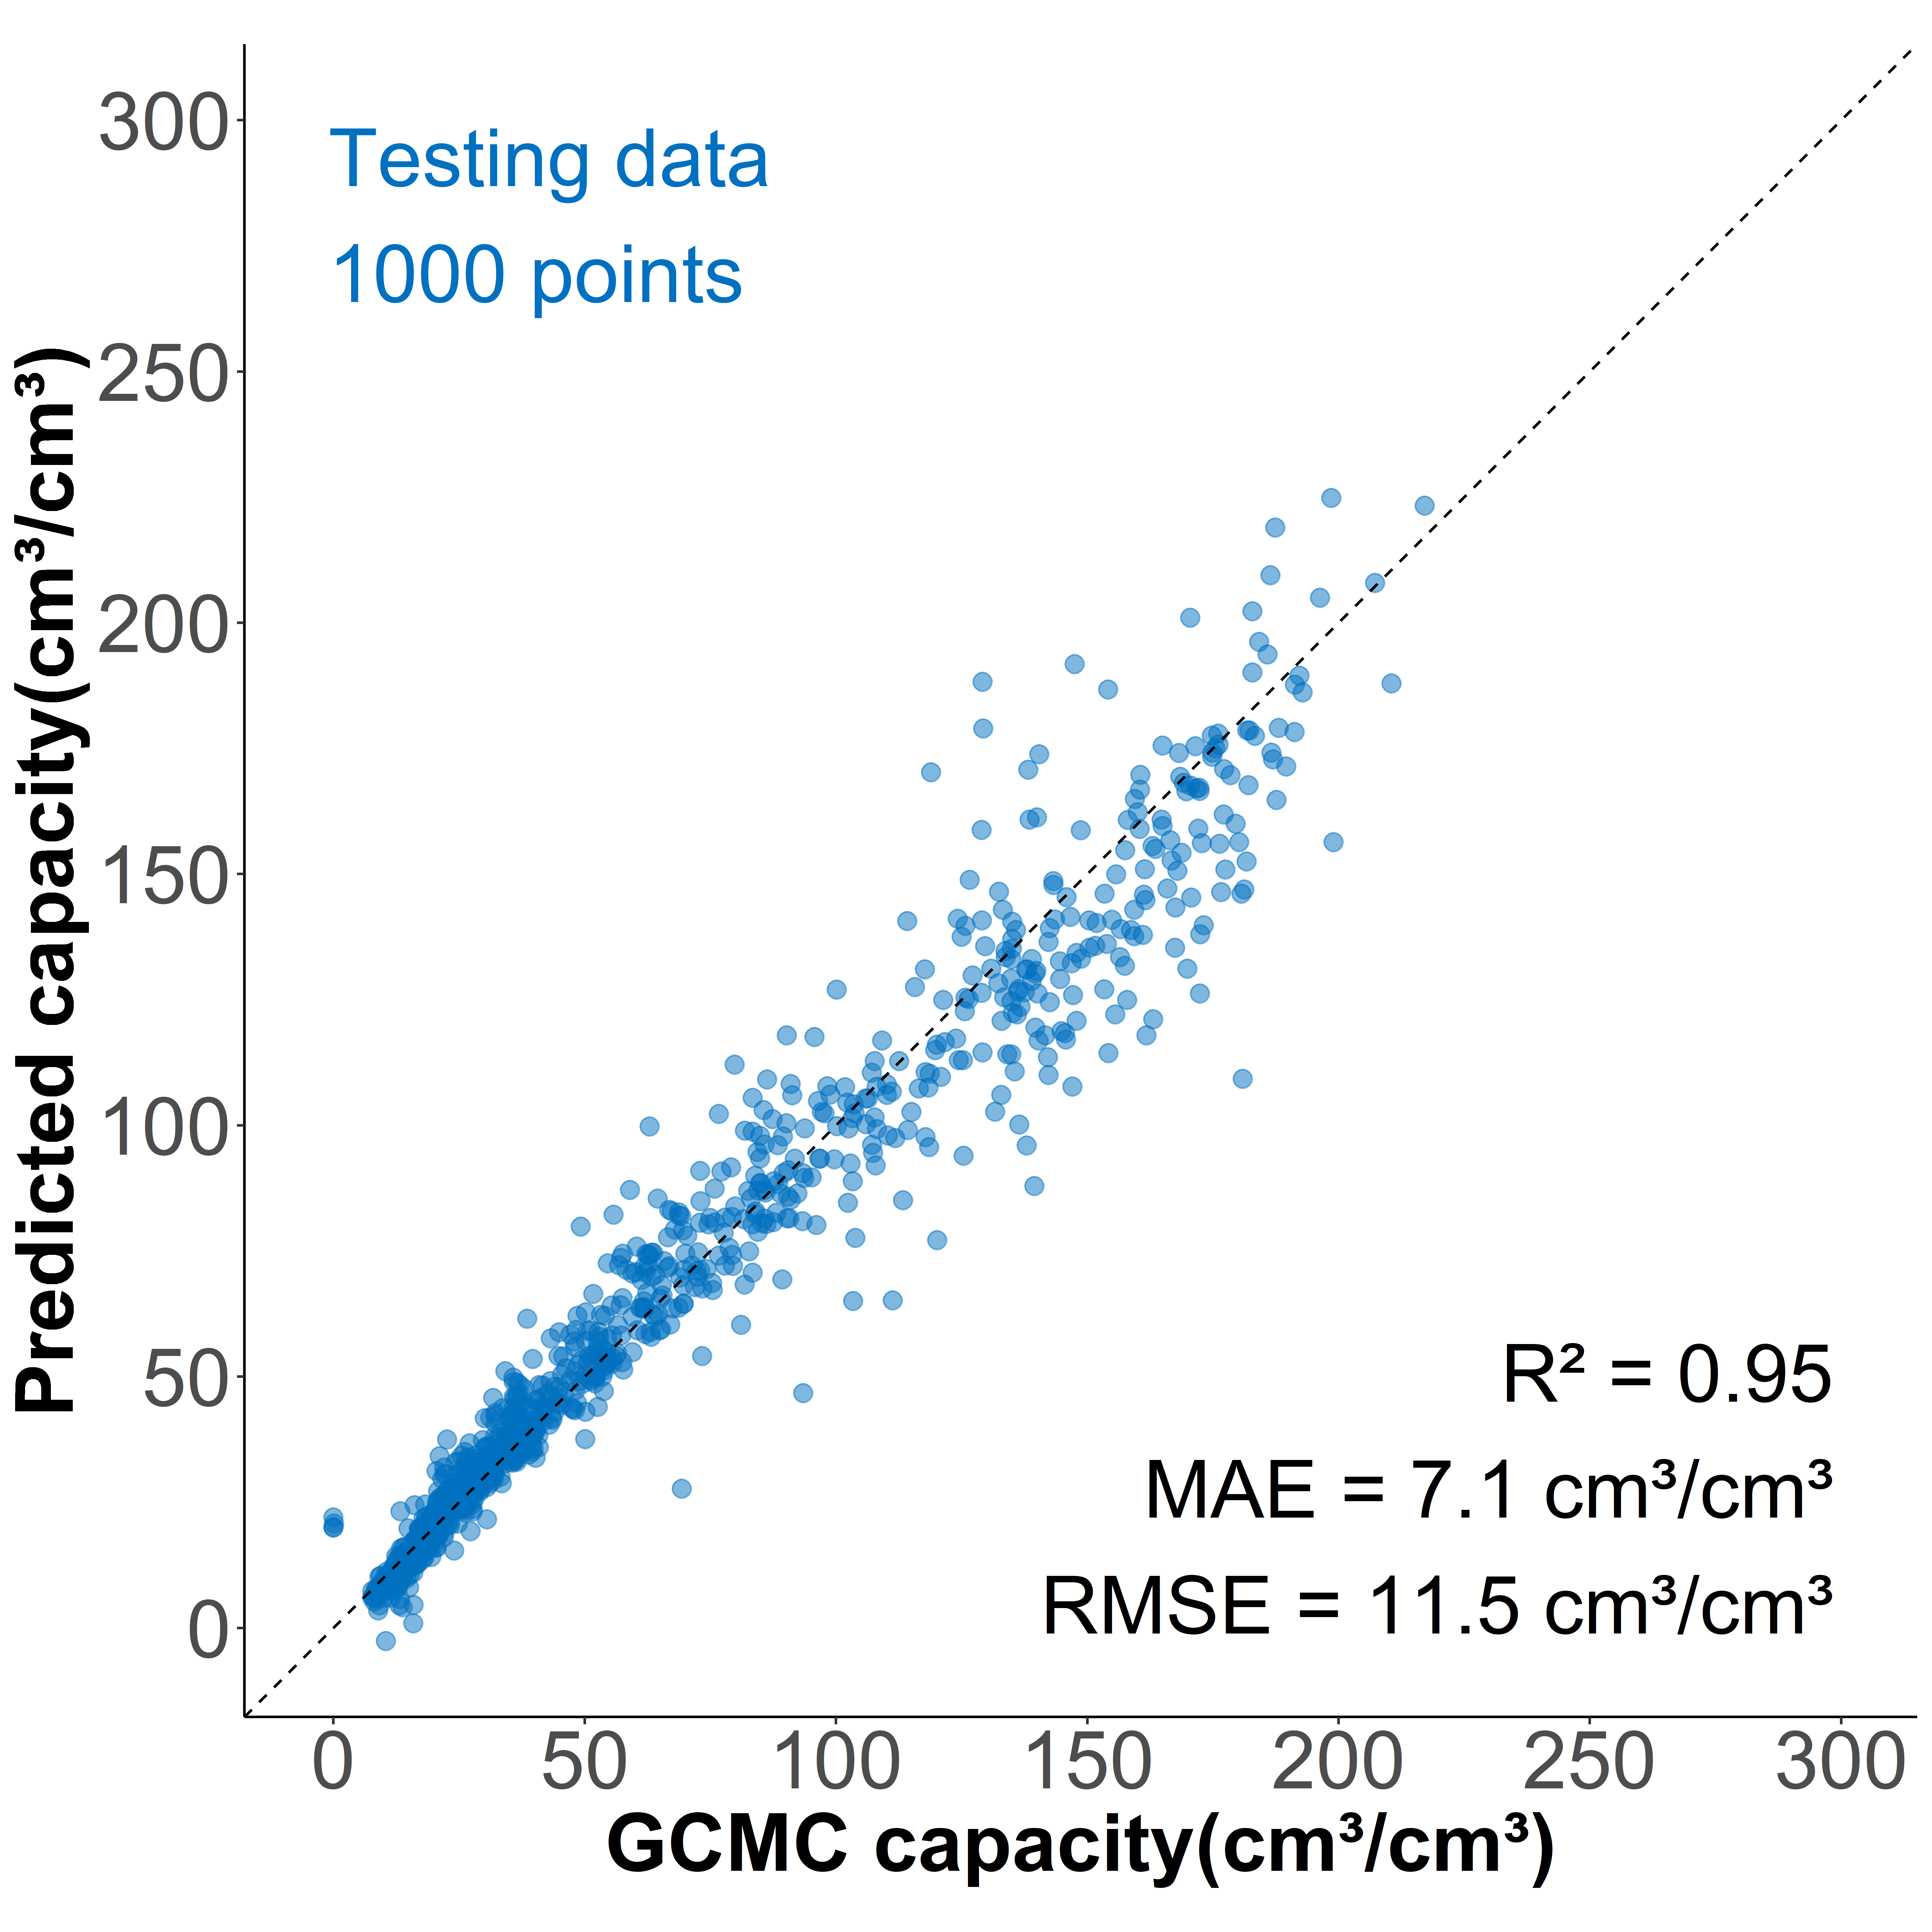

The file beside this chart, header and first rows:
, id, y_act, 1, 10, 11, 12, 13, 14, 15, 16, 17, 18, 19, 2, 20, 21, 22, 23, 24, 25, 26, 27, 28
1, 10005, 172.4, 0.02493, 0.009182, 0.007291, 0.007651, 0.01017, 0.009272, 0.009092, 0.009272, 0.01062, 0.01206, 0.009992, 0.02845, 0.004861, 0.004681, 0.004231, 0.004591, 0.006121, 0.007651, 0.006481, 0.005491, 0.005221
2, 10009, 34.85, 0.001374, 0.007668, 0.008512, 0.009066, 0.01116, 0.01133, 0.01302, 0.01153, 0.01191, 0.0115, 0.01235, 0.004774, 0.006414, 0.006727, 0.006438, 0.006993, 0.006993, 0.006944, 0.007571, 0.006872, 0.007089
3, 10031, 15.92, 0.0003343, 0.003912, 0.004179, 0.004722, 0.00494, 0.004739, 0.005257, 0.00636, 0.007188, 0.007539, 0.00901, 0.001931, 0.00494, 0.00499, 0.004889, 0.004923, 0.00514, 0.004538, 0.004463, 0.005257, 0.005115
4, 10034, 22.69, 0.001761, 0.003816, 0.004236, 0.004511, 0.004862, 0.005407, 0.005971, 0.006961, 0.006717, 0.007043, 0.007456, 0.003622, 0.003929, 0.003897, 0.003678, 0.003929, 0.003835, 0.00453, 0.004499, 0.004862, 0.005132
5, 10039, 14.85, 0.0007532, 0.003584, 0.003468, 0.004474, 0.004474, 0.004955, 0.005552, 0.00637, 0.006383, 0.006636, 0.007318, 0.001669, 0.004019, 0.003903, 0.004071, 0.003948, 0.004039, 0.004136, 0.004286, 0.004617, 0.004565
6, 1004, 77.87, 0.007663, 0.0096, 0.01063, 0.01074, 0.01102, 0.01259, 0.01188, 0.01236, 0.01131, 0.01245, 0.01305, 0.01384, 0.007264, 0.006723, 0.007492, 0.007321, 0.006324, 0.006951, 0.007691, 0.00752, 0.008232
7, 10045, 10.59, 0.0004883, 0.002346, 0.002946, 0.003513, 0.00372, 0.00408, 0.004399, 0.004469, 0.004676, 0.005292, 0.005537, 0.00096, 0.002818, 0.002764, 0.003116, 0.003385, 0.003385, 0.003298, 0.003257, 0.003592, 0.003803
8, 10076, 12.27, 0.000206, 0.003666, 0.004119, 0.004408, 0.004923, 0.005417, 0.005595, 0.006309, 0.006721, 0.007051, 0.007408, 0.0008239, 0.003721, 0.004229, 0.004236, 0.003872, 0.004298, 0.004655, 0.004291, 0.004552, 0.004778
9, 10082, 19.41, 0.000967, 0.003337, 0.003262, 0.003969, 0.004272, 0.004771, 0.005404, 0.006084, 0.006541, 0.006286, 0.006599, 0.002811, 0.003645, 0.003443, 0.003677, 0.00357, 0.003873, 0.003916, 0.003772, 0.004181, 0.004415
10, 10099, 50.61, 0.01135, 0.006748, 0.006559, 0.00725, 0.007281, 0.007595, 0.008568, 0.009101, 0.009713, 0.009761, 0.009635, 0.01094, 0.004833, 0.005571, 0.005665, 0.005806, 0.00634, 0.006434, 0.005947, 0.006842, 0.006701
11, 1010, 50.82, 0.002147, 0.009327, 0.008874, 0.009856, 0.01048, 0.01014, 0.01055, 0.01107, 0.01224, 0.01191, 0.01376, 0.00585, 0.006712, 0.007513, 0.007045, 0.007347, 0.006818, 0.006833, 0.006893, 0.007377, 0.008103
12, 10149, 58.96, 0.007881, 0.009931, 0.01134, 0.008109, 0.01002, 0.00697, 0.02269, 0.008792, 0.01116, 0.01289, 0.01285, 0.006696, 0.008427, 0.01125, 0.008154, 0.007653, 0.008017, 0.009293, 0.007744, 0.006696, 0.00574
13, 10150, 29.11, 0.004488, 0.004292, 0.004377, 0.005321, 0.006647, 0.007692, 0.00833, 0.0085, 0.008313, 0.009154, 0.009171, 0.004046, 0.004666, 0.004683, 0.00504, 0.004836, 0.005108, 0.004862, 0.005006, 0.005193, 0.005763
14, 10151, 30.54, 0.003201, 0.004503, 0.005109, 0.005769, 0.006375, 0.008138, 0.008102, 0.009042, 0.008653, 0.009024, 0.009205, 0.003074, 0.004422, 0.004295, 0.004783, 0.00463, 0.004892, 0.004946, 0.00538, 0.00548, 0.005932
15, 1016, 50.1, 0.003971, 0.00731, 0.007401, 0.008134, 0.008991, 0.008608, 0.009803, 0.01062, 0.01126, 0.01215, 0.01144, 0.008596, 0.006385, 0.006735, 0.006509, 0.006453, 0.00669, 0.006927, 0.006859, 0.007119, 0.007592
16, 10165, 23.56, 0.003653, 0.003061, 0.003598, 0.004006, 0.004061, 0.004376, 0.004988, 0.004863, 0.005315, 0.005525, 0.005886, 0.003802, 0.003026, 0.003032, 0.002968, 0.00312, 0.003143, 0.003207, 0.00328, 0.003519, 0.003577
17, 10169, 24.77, 0.004891, 0.002748, 0.002836, 0.003227, 0.003554, 0.00382, 0.003968, 0.004672, 0.005135, 0.005376, 0.005728, 0.004022, 0.003009, 0.003196, 0.002972, 0.003148, 0.003091, 0.00327, 0.003514, 0.003673, 0.003855
18, 10191, 28.72, 0.004278, 0.00439, 0.004761, 0.005221, 0.006457, 0.006311, 0.008343, 0.009241, 0.009893, 0.01017, 0.01093, 0.002818, 0.005278, 0.005379, 0.005334, 0.00576, 0.00548, 0.005648, 0.006445, 0.006131, 0.006075
19, 102, 139.5, 0.06604, 0.0004135, 0.0001772, 0.0003544, 0.0002363, 0.0002363, 0.0001772, 0.0007089, 0.0002954, 0.0002363, 0.0004135, 0.00319, 0.0001181, 5.90737240075614e-05, 0.0002363, 0.0001181, 0.0001772, 0.0001772, 0, 0.0004135, 0.0001772
20, 10200, 28.94, 0.009367, 0.005131, 0.004965, 0.004083, 0.004664, 0.005, 0.005296, 0.005523, 0.006816, 0.007123, 0.007306, 0.002061, 0.004003, 0.003388, 0.003576, 0.004054, 0.003667, 0.004652, 0.004288, 0.004908, 0.004447
21, 10206, 22.65, 0.002721, 0.003497, 0.003832, 0.004247, 0.004181, 0.00456, 0.005594, 0.006013, 0.006399, 0.00653, 0.006589, 0.003926, 0.003285, 0.0033, 0.003635, 0.003413, 0.003446, 0.00362, 0.003591, 0.003799, 0.003981
22, 10225, 9.417, 0.0001875, 0.002361, 0.002789, 0.003244, 0.003803, 0.0044, 0.004395, 0.004348, 0.005051, 0.005193, 0.005906, 0.0006367, 0.003004, 0.003287, 0.003637, 0.003965, 0.00401, 0.003783, 0.003994, 0.00393, 0.004021
23, 10234, 12.49, 0.0008426, 0.002356, 0.002594, 0.002811, 0.003151, 0.003456, 0.003654, 0.003904, 0.004245, 0.004547, 0.004657, 0.0006408, 0.002359, 0.002263, 0.002359, 0.002398, 0.002483, 0.002571, 0.002669, 0.002808, 0.002935
24, 10245, 33.68, 0.001376, 0.004525, 0.005481, 0.009213, 0.01143, 0.01157, 0.01273, 0.01234, 0.0135, 0.01106, 0.009166, 0.003452, 0.007114, 0.008583, 0.009213, 0.008397, 0.006297, 0.004105, 0.006414, 0.005808, 0.007067
25, 1025, 33.31, 0.001657, 0.006502, 0.006715, 0.007083, 0.007578, 0.007219, 0.008382, 0.009234, 0.009409, 0.01044, 0.01234, 0.0022, 0.006192, 0.006386, 0.00655, 0.007171, 0.007481, 0.008052, 0.007403, 0.007287, 0.007655
26, 10255, 23.73, 0.002576, 0.003172, 0.003206, 0.003363, 0.003579, 0.004043, 0.003855, 0.004379, 0.004902, 0.005516, 0.006008, 0.00378, 0.003181, 0.003341, 0.003702, 0.003586, 0.003702, 0.003639, 0.003457, 0.003567, 0.003485
27, 10269, 20.69, 0.003584, 0.002171, 0.002231, 0.0024, 0.002639, 0.00265, 0.002797, 0.00322, 0.003532, 0.003795, 0.004421, 0.003797, 0.002354, 0.002403, 0.00263, 0.002726, 0.002853, 0.002844, 0.002955, 0.003067, 0.003144
28, 10274, 21.85, 0.002636, 0.002691, 0.002852, 0.003038, 0.003229, 0.003508, 0.003624, 0.004029, 0.004448, 0.004487, 0.004783, 0.002756, 0.002384, 0.002615, 0.002479, 0.002425, 0.002562, 0.002469, 0.002666, 0.002694, 0.002839
29, 10275, 14.25, 0.000158, 0.003131, 0.003521, 0.003965, 0.004211, 0.004622, 0.004529, 0.004649, 0.004923, 0.005529, 0.005629, 0.0009276, 0.002854, 0.002887, 0.003211, 0.003266, 0.00335, 0.003383, 0.003454, 0.003476, 0.00369
30, 10288, 36.08, 0.008055, 0.003773, 0.004248, 0.005098, 0.005614, 0.006331, 0.007347, 0.007489, 0.008805, 0.008996, 0.01024, 0.003324, 0.004581, 0.004981, 0.005373, 0.005048, 0.005098, 0.005298, 0.005314, 0.005756, 0.005764
31, 10291, 36.49, 0.008156, 0.003956, 0.004087, 0.0046, 0.004554, 0.00542, 0.005968, 0.006384, 0.006994, 0.00745, 0.007906, 0.006104, 0.003916, 0.004526, 0.004429, 0.004383, 0.004702, 0.004816, 0.00509, 0.004964, 0.005386
32, 10303, 21.8, 0.001303, 0.003516, 0.00346, 0.003523, 0.003516, 0.003846, 0.004002, 0.004241, 0.004699, 0.005165, 0.005567, 0.003324, 0.002968, 0.003291, 0.003233, 0.003151, 0.00317, 0.003228, 0.003354, 0.003382, 0.003439
33, 10310, 18.38, 0.001232, 0.003211, 0.003584, 0.003897, 0.004033, 0.004218, 0.004426, 0.004685, 0.004963, 0.005174, 0.005689, 0.001711, 0.002717, 0.002808, 0.002827, 0.002727, 0.002903, 0.002865, 0.003024, 0.002979, 0.00327
34, 10315, 27.33, 0.007841, 0.004267, 0.004254, 0.00455, 0.004768, 0.005039, 0.005151, 0.005375, 0.006404, 0.007017, 0.007914, 0.001616, 0.004445, 0.004161, 0.004405, 0.004709, 0.004564, 0.004867, 0.004979, 0.004841, 0.004979
35, 10333, 8.635, 0.00019, 0.001097, 0.001311, 0.001701, 0.002233, 0.002674, 0.002913, 0.003087, 0.00313, 0.00341, 0.003609, 0.0001629, 0.00202, 0.002038, 0.002235, 0.002241, 0.002276, 0.00237, 0.002424, 0.002485, 0.002604
36, 10347, 23.43, 0.003085, 0.004385, 0.004583, 0.004668, 0.004636, 0.005078, 0.005314, 0.00553, 0.005509, 0.005936, 0.006399, 0.00388, 0.003459, 0.003661, 0.003643, 0.003516, 0.003717, 0.003714, 0.003544, 0.003862, 0.003862
37, 10351, 19.79, 0.001189, 0.003338, 0.003807, 0.004107, 0.004556, 0.004326, 0.004199, 0.004598, 0.005428, 0.005329, 0.005362, 0.00212, 0.002843, 0.003102, 0.003148, 0.003064, 0.003362, 0.003297, 0.003529, 0.004133, 0.004162
38, 1071, 30.27, 0.00214, 0.005761, 0.006, 0.007327, 0.007351, 0.008737, 0.008666, 0.009084, 0.009526, 0.009622, 0.01029, 0.003765, 0.005283, 0.00551, 0.005618, 0.005928, 0.005438, 0.00612, 0.006048, 0.006335, 0.006622
39, 1085, 31.75, 0.003057, 0.005109, 0.005212, 0.005883, 0.006495, 0.00694, 0.007295, 0.007785, 0.008276, 0.008579, 0.008643, 0.004541, 0.004476, 0.004567, 0.004812, 0.004947, 0.004896, 0.004934, 0.005038, 0.005341, 0.005373
40, 1088, 19.53, 0.001971, 0.00412, 0.004872, 0.005652, 0.00564, 0.006652, 0.007241, 0.007524, 0.007871, 0.007611, 0.008351, 0.002676, 0.004444, 0.004259, 0.004479, 0.005132, 0.005236, 0.005455, 0.005623, 0.005542, 0.005479
41, 10947, 30.79, 0.001545, 0.006909, 0.007086, 0.006968, 0.007982, 0.008737, 0.009185, 0.01075, 0.01106, 0.01078, 0.0112, 0.004704, 0.005895, 0.005872, 0.005883, 0.006532, 0.006956, 0.006555, 0.006544, 0.006791, 0.006827
42, 10955, 36.13, 0.003825, 0.005696, 0.005696, 0.006501, 0.006895, 0.007206, 0.007847, 0.007847, 0.009734, 0.009537, 0.009546, 0.005466, 0.00499, 0.005015, 0.005294, 0.005122, 0.00554, 0.006049, 0.00618, 0.005754, 0.006123
43, 10966, 16.61, 0.0008857, 0.003228, 0.00415, 0.005078, 0.006171, 0.008214, 0.008714, 0.0084, 0.008835, 0.009442, 0.009507, 0.001686, 0.0048, 0.004557, 0.005007, 0.004943, 0.005071, 0.005421, 0.0055, 0.005885, 0.006457
44, 10983, 29.85, 0.001865, 0.006579, 0.007405, 0.007818, 0.008872, 0.009698, 0.009641, 0.01092, 0.01074, 0.01071, 0.01219, 0.004457, 0.005653, 0.006024, 0.006536, 0.006081, 0.00571, 0.006422, 0.006778, 0.006992, 0.006736
45, 10988, 56.64, 0.006817, 0.007963, 0.008607, 0.009291, 0.009291, 0.01034, 0.01126, 0.01078, 0.01207, 0.01265, 0.01247, 0.008607, 0.006153, 0.006455, 0.006938, 0.006918, 0.006234, 0.006616, 0.007461, 0.007461, 0.00732
46, 1101, 134.9, 0.04684, 0.007835, 0.007879, 0.007446, 0.008225, 0.008961, 0.008312, 0.008658, 0.007229, 0.007965, 0.007446, 0.02342, 0.003766, 0.003766, 0.00355, 0.003853, 0.003636, 0.003117, 0.005108, 0.003939, 0.004416
47, 11016, 38.84, 0.004466, 0.0061, 0.006473, 0.007616, 0.008745, 0.009224, 0.009343, 0.009636, 0.01086, 0.0114, 0.01131, 0.006114, 0.005369, 0.005595, 0.00618, 0.006366, 0.006326, 0.006007, 0.006991, 0.006911, 0.007004
48, 11020, 34.4, 0.002545, 0.006608, 0.007579, 0.007551, 0.007824, 0.008343, 0.008428, 0.009276, 0.01007, 0.009549, 0.01173, 0.005326, 0.005892, 0.005892, 0.005798, 0.006175, 0.006231, 0.006495, 0.006429, 0.006552, 0.006985
49, 11023, 29.55, 0.002718, 0.004954, 0.005419, 0.006101, 0.006646, 0.007111, 0.008482, 0.008546, 0.009123, 0.01003, 0.01001, 0.004642, 0.004954, 0.005259, 0.005099, 0.005315, 0.005259, 0.00574, 0.005612, 0.00598, 0.006141
50, 11032, 21.95, 0.0008461, 0.004143, 0.004668, 0.00531, 0.005937, 0.006542, 0.00717, 0.007403, 0.007658, 0.008541, 0.01, 0.002341, 0.005273, 0.005171, 0.004843, 0.00512, 0.005813, 0.005689, 0.0062, 0.006338, 0.005864
51, 11062, 44.71, 0.004247, 0.008495, 0.009177, 0.009704, 0.01076, 0.009177, 0.01023, 0.01128, 0.01172, 0.01181, 0.0119, 0.005735, 0.005921, 0.006386, 0.007068, 0.006913, 0.00651, 0.007316, 0.007223, 0.007657, 0.008154
52, 11063, 48.49, 0.006108, 0.006617, 0.007778, 0.007221, 0.008351, 0.009098, 0.009353, 0.0104, 0.01042, 0.01072, 0.01064, 0.006728, 0.005965, 0.005838, 0.006378, 0.006235, 0.005997, 0.006601, 0.006156, 0.006824, 0.007683
53, 11076, 31.32, 0.001983, 0.0064, 0.007974, 0.01018, 0.01241, 0.01247, 0.01104, 0.01139, 0.01202, 0.01354, 0.01472, 0.003742, 0.007034, 0.007688, 0.008077, 0.008363, 0.00824, 0.008813, 0.009467, 0.009283, 0.009242
54, 11078, 49.17, 0.001818, 0.01394, 0.01685, 0.01739, 0.02097, 0.02382, 0.02394, 0.02485, 0.02376, 0.02527, 0.02448, 0.002303, 0.01194, 0.01097, 0.01091, 0.01048, 0.01048, 0.008606, 0.01048, 0.01018, 0.009333
55, 1108, 69.98, 0.006614, 0.01102, 0.009921, 0.01058, 0.01034, 0.009744, 0.01069, 0.009943, 0.009568, 0.0101, 0.009524, 0.01565, 0.005511, 0.004718, 0.005534, 0.005269, 0.006239, 0.005732, 0.006437, 0.006768, 0.007319
56, 11082, 35.07, 0.003658, 0.006155, 0.006875, 0.006979, 0.007374, 0.008315, 0.00929, 0.01007, 0.01152, 0.0115, 0.01165, 0.006073, 0.00641, 0.005888, 0.00641, 0.006689, 0.006468, 0.006701, 0.006933, 0.007513, 0.007223
57, 11096, 28.67, 0.002386, 0.005044, 0.005372, 0.006152, 0.005933, 0.006892, 0.007695, 0.008366, 0.0103, 0.0101, 0.009847, 0.004467, 0.004662, 0.005044, 0.005161, 0.005302, 0.00559, 0.005232, 0.00637, 0.006074, 0.006549
58, 11097, 14.37, 0.00132, 0.00351, 0.00372, 0.00726, 0.00681, 0.00707, 0.00745, 0.00806, 0.00914, 0.01264, 0.01117, 0.0018, 0.00524, 0.00512, 0.00638, 0.00568, 0.00522, 0.00558, 0.0075, 0.00706, 0.00744
59, 11108, 11.01, 0, 0.002733, 0.003266, 0.004117, 0.004777, 0.00539, 0.005831, 0.005238, 0.006399, 0.00684, 0.006987, 0.0005476, 0.003762, 0.004051, 0.004432, 0.004437, 0.004675, 0.004746, 0.005375, 0.005634, 0.005593
60, 11119, 64.03, 0.01756, 0.009651, 0.01001, 0.0136, 0.01257, 0.01186, 0.01588, 0.01727, 0.02066, 0.01599, 0.01652, 0.008547, 0.008298, 0.00844, 0.008618, 0.00812, 0.008048, 0.009437, 0.009758, 0.008298, 0.01004
... 940 more rows
